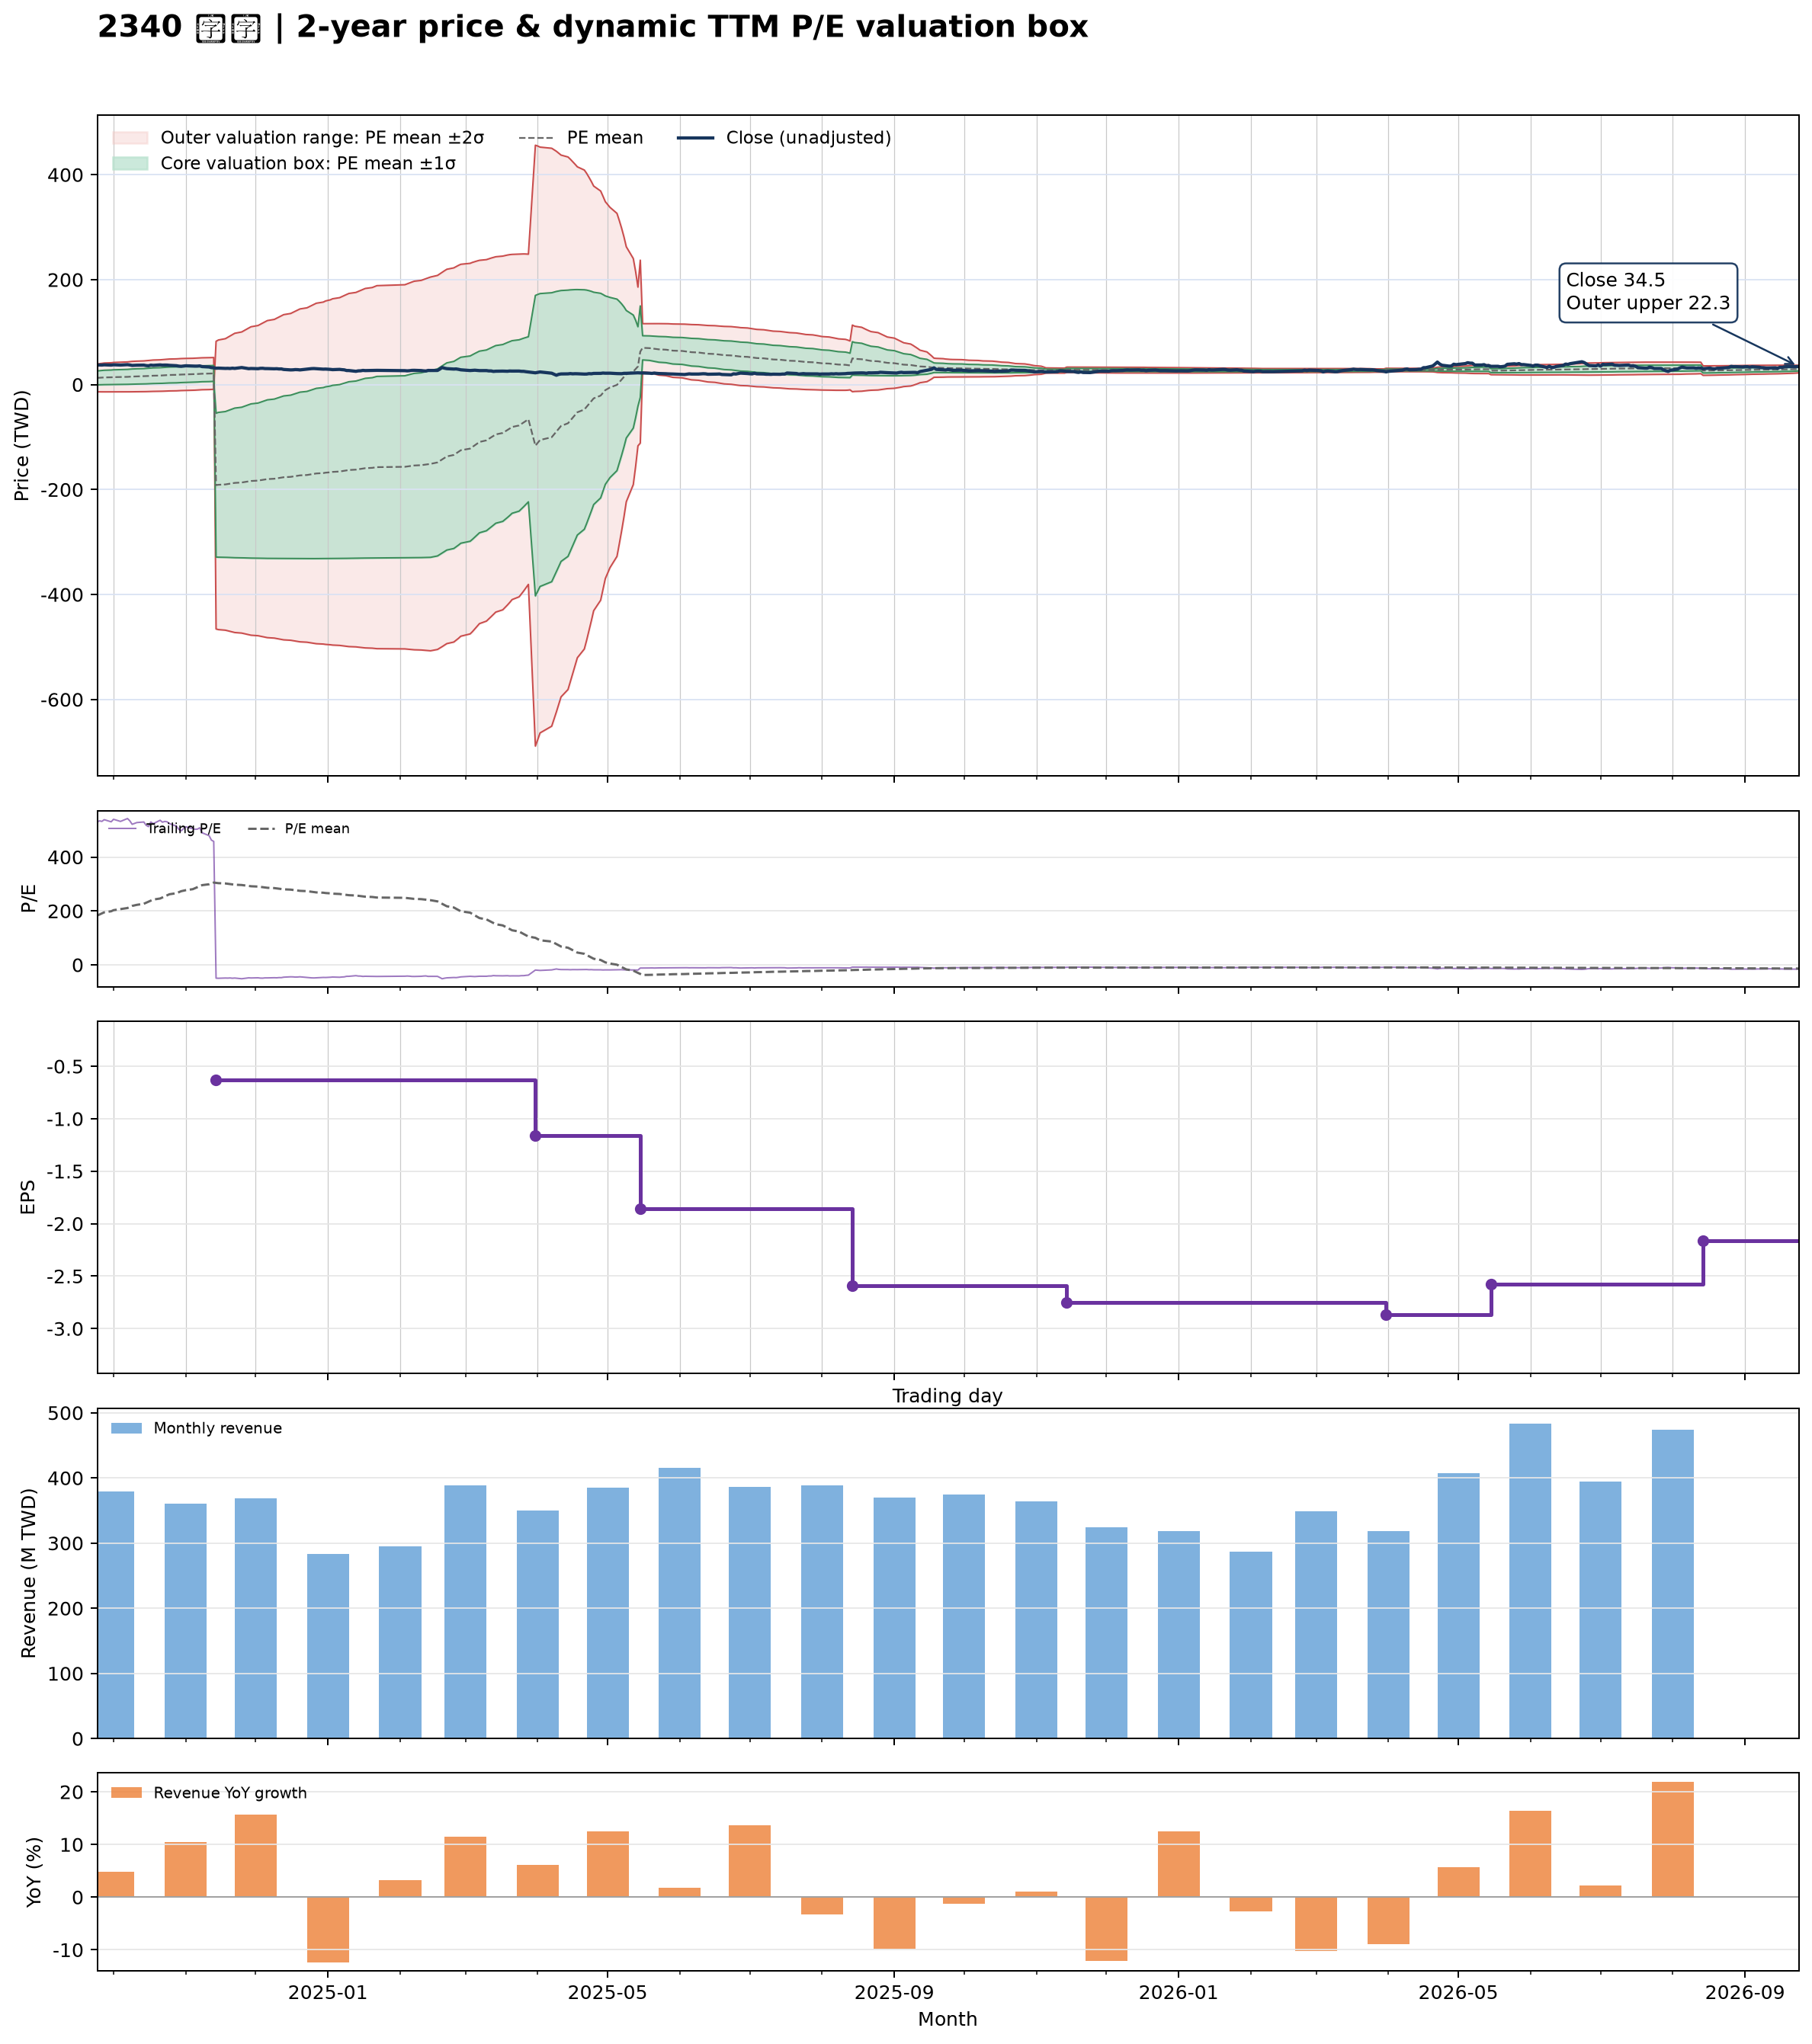

The file beside this chart, header and first rows:
date, close, available_date, period_end, ttm_eps, pe, pe_mean, pe_std, price_m2, price_m1, price_mean, price_p1, price_p2, forward_eps, forward_pe, forward_pe_mean, forward_pe_std, forward_price_m2, forward_price_m1, forward_price_mean, forward_price_p1, forward_price_p2
2024-09-24, 37.1, 2024-08-14, 2024-06-30, 0.07, 530, 182.9, 189.4, -13.72, -0.4594, 12.8, 26.06, 39.32, , , , , , , , , 
2024-09-25, 37.4, 2024-08-14, 2024-06-30, 0.07, 534.3, 186.9, 191.8, -13.77, -0.3447, 13.08, 26.5, 39.93, , , , , , , , , 
2024-09-26, 37.25, 2024-08-14, 2024-06-30, 0.07, 532.1, 190.8, 194, -13.8, -0.2206, 13.36, 26.93, 40.51, , , , , , , , , 
2024-09-27, 37.7, 2024-08-14, 2024-06-30, 0.07, 538.6, 194.8, 196.1, -13.82, -0.09172, 13.64, 27.37, 41.1, , , , , , , , , 
2024-09-30, 37.15, 2024-08-14, 2024-06-30, 0.07, 530.7, 198.8, 198.1, -13.82, 0.04829, 13.92, 27.78, 41.65, , , , , , , , , 
2024-10-01, 37.8, 2024-08-14, 2024-06-30, 0.07, 540, 202.8, 200.1, -13.82, 0.1905, 14.2, 28.2, 42.21, , , , , , , , , 
2024-10-04, 37.25, 2024-08-14, 2024-06-30, 0.07, 532.1, 206.8, 201.9, -13.79, 0.3415, 14.47, 28.6, 42.74, , , , , , , , , 
2024-10-07, 38, 2024-08-14, 2024-06-30, 0.07, 542.9, 210.8, 203.7, -13.76, 0.4962, 14.76, 29.02, 43.28, , , , , , , , , 
2024-10-08, 37.4, 2024-08-14, 2024-06-30, 0.07, 534.3, 214.8, 205.4, -13.72, 0.6586, 15.03, 29.41, 43.78, , , , , , , , , 
2024-10-09, 36.5, 2024-08-14, 2024-06-30, 0.07, 521.4, 218.6, 206.7, -13.64, 0.8336, 15.3, 29.78, 44.25, , , , , , , , , 
2024-10-11, 36.95, 2024-08-14, 2024-06-30, 0.07, 527.9, 222.6, 208.1, -13.55, 1.015, 15.58, 30.15, 44.71, , , , , , , , , 
2024-10-14, 37.1, 2024-08-14, 2024-06-30, 0.07, 530, 226.5, 209.4, -13.46, 1.2, 15.86, 30.51, 45.17, , , , , , , , , 
2024-10-15, 36.25, 2024-08-14, 2024-06-30, 0.07, 517.9, 230.4, 210.5, -13.34, 1.394, 16.13, 30.86, 45.59, , , , , , , , , 
2024-10-16, 35.9, 2024-08-14, 2024-06-30, 0.07, 512.9, 234.2, 211.4, -13.2, 1.597, 16.39, 31.19, 45.99, , , , , , , , , 
2024-10-17, 37.1, 2024-08-14, 2024-06-30, 0.07, 530, 238.2, 212.4, -13.07, 1.802, 16.67, 31.54, 46.42, , , , , , , , , 
2024-10-18, 36.65, 2024-08-14, 2024-06-30, 0.07, 523.6, 242.1, 213.3, -12.92, 2.013, 16.95, 31.88, 46.82, , , , , , , , , 
2024-10-21, 37.55, 2024-08-14, 2024-06-30, 0.07, 536.4, 246.1, 214.3, -12.78, 2.226, 17.23, 32.23, 47.23, , , , , , , , , 
2024-10-22, 37.05, 2024-08-14, 2024-06-30, 0.07, 529.3, 250.1, 215.1, -12.61, 2.446, 17.51, 32.56, 47.62, , , , , , , , , 
2024-10-23, 37.25, 2024-08-14, 2024-06-30, 0.07, 532.1, 254.1, 215.9, -12.44, 2.672, 17.78, 32.9, 48.01, , , , , , , , , 
2024-10-24, 37.15, 2024-08-14, 2024-06-30, 0.07, 530.7, 258, 216.6, -12.26, 2.901, 18.06, 33.22, 48.38, , , , , , , , , 
2024-10-25, 36.7, 2024-08-14, 2024-06-30, 0.07, 524.3, 261.9, 217.1, -12.06, 3.136, 18.33, 33.53, 48.73, , , , , , , , , 
2024-10-28, 36, 2024-08-14, 2024-06-30, 0.07, 514.3, 265.7, 217.5, -11.85, 3.378, 18.6, 33.83, 49.05, , , , , , , , , 
2024-10-29, 35.2, 2024-08-14, 2024-06-30, 0.07, 502.9, 269.5, 217.7, -11.61, 3.626, 18.86, 34.1, 49.34, , , , , , , , , 
2024-10-30, 34.8, 2024-08-14, 2024-06-30, 0.07, 497.1, 273.2, 217.8, -11.37, 3.878, 19.12, 34.37, 49.61, , , , , , , , , 
2024-11-01, 35.85, 2024-08-14, 2024-06-30, 0.07, 512.1, 277, 217.9, -11.12, 4.135, 19.39, 34.64, 49.9, , , , , , , , , 
2024-11-04, 35.35, 2024-08-14, 2024-06-30, 0.07, 505, 280.7, 217.9, -10.86, 4.396, 19.65, 34.91, 50.16, , , , , , , , , 
2024-11-05, 35.2, 2024-08-14, 2024-06-30, 0.07, 502.9, 284.5, 217.9, -10.59, 4.663, 19.91, 35.16, 50.41, , , , , , , , , 
2024-11-06, 35.25, 2024-08-14, 2024-06-30, 0.07, 503.6, 288.2, 217.7, -10.31, 4.936, 20.18, 35.42, 50.66, , , , , , , , , 
2024-11-07, 35.6, 2024-08-14, 2024-06-30, 0.07, 508.6, 292, 217.6, -10.02, 5.212, 20.44, 35.67, 50.9, , , , , , , , , 
2024-11-08, 34.3, 2024-08-14, 2024-06-30, 0.07, 490, 295.7, 217.2, -9.71, 5.493, 20.7, 35.9, 51.1, , , , , , , , , 
2024-11-11, 33.55, 2024-08-14, 2024-06-30, 0.07, 479.3, 299, 216.9, -9.443, 5.742, 20.93, 36.11, 51.3, , , , , , , , , 
2024-11-12, 32.4, 2024-08-14, 2024-06-30, 0.07, 462.9, 302.1, 216.5, -9.165, 5.992, 21.15, 36.31, 51.46, , , , , , , , , 
2024-11-13, 32.05, 2024-08-14, 2024-06-30, 0.07, 457.9, 305.3, 216, -8.879, 6.244, 21.37, 36.49, 51.61, , , , , , , , , 
2024-11-14, 31.2, 2024-11-14, 2024-09-30, -0.63, -49.52, 304.1, 217.5, 82.48, -54.57, -191.6, -328.7, -465.7, , , , , , , , , 
2024-11-15, 31.4, 2024-11-14, 2024-09-30, -0.63, -49.84, 303, 219, 85.02, -52.95, -190.9, -328.9, -466.9, , , , , , , , , 
2024-11-18, 30.85, 2024-11-14, 2024-09-30, -0.63, -48.97, 301.9, 220.4, 87.53, -51.34, -190.2, -329.1, -468, , , , , , , , , 
2024-11-19, 31, 2024-11-14, 2024-09-30, -0.63, -49.21, 300.8, 221.9, 90.06, -49.73, -189.5, -329.3, -469.1, , , , , , , , , 
2024-11-20, 30.7, 2024-11-14, 2024-09-30, -0.63, -48.73, 299.7, 223.3, 92.61, -48.09, -188.8, -329.5, -470.2, , , , , , , , , 
2024-11-21, 31.3, 2024-11-14, 2024-09-30, -0.63, -49.68, 298.5, 224.8, 95.2, -46.43, -188.1, -329.7, -471.3, , , , , , , , , 
2024-11-22, 30.85, 2024-11-14, 2024-09-30, -0.63, -48.97, 297.3, 226.3, 97.77, -44.77, -187.3, -329.9, -472.4, , , , , , , , , 
2024-11-25, 32.5, 2024-11-14, 2024-09-30, -0.63, -51.59, 296.1, 227.7, 100.3, -43.11, -186.6, -330, -473.5, , , , , , , , , 
2024-11-26, 31.85, 2024-11-14, 2024-09-30, -0.63, -50.56, 295, 229.1, 102.9, -41.48, -185.8, -330.2, -474.5, , , , , , , , , 
2024-11-27, 31.1, 2024-11-14, 2024-09-30, -0.63, -49.37, 293.8, 230.5, 105.4, -39.87, -185.1, -330.3, -475.6, , , , , , , , , 
2024-11-28, 30.35, 2024-11-14, 2024-09-30, -0.63, -48.17, 292.7, 231.9, 107.8, -38.29, -184.4, -330.5, -476.6, , , , , , , , , 
2024-11-29, 30.7, 2024-11-14, 2024-09-30, -0.63, -48.73, 291.5, 233.2, 110.2, -36.72, -183.7, -330.6, -477.6, , , , , , , , , 
2024-12-02, 30.3, 2024-11-14, 2024-09-30, -0.63, -48.1, 290.4, 234.6, 112.6, -35.18, -183, -330.7, -478.5, , , , , , , , , 
2024-12-03, 31, 2024-11-14, 2024-09-30, -0.63, -49.21, 289.3, 235.9, 115, -33.64, -182.2, -330.8, -479.4, , , , , , , , , 
2024-12-04, 31.1, 2024-11-14, 2024-09-30, -0.63, -49.37, 288.1, 237.2, 117.4, -32.08, -181.5, -331, -480.4, , , , , , , , , 
2024-12-05, 30.5, 2024-11-14, 2024-09-30, -0.63, -48.41, 287, 238.5, 119.7, -30.56, -180.8, -331, -481.3, , , , , , , , , 
2024-12-06, 30.5, 2024-11-14, 2024-09-30, -0.63, -48.41, 285.9, 239.8, 122, -29.05, -180.1, -331.1, -482.2, , , , , , , , , 
2024-12-09, 30.1, 2024-11-14, 2024-09-30, -0.63, -47.78, 284.7, 241, 124.3, -27.56, -179.4, -331.2, -483.1, , , , , , , , , 
2024-12-10, 30.3, 2024-11-14, 2024-09-30, -0.63, -48.1, 283.6, 242.2, 126.5, -26.07, -178.7, -331.3, -483.9, , , , , , , , , 
2024-12-11, 29.8, 2024-11-14, 2024-09-30, -0.63, -47.3, 282.5, 243.5, 128.8, -24.58, -178, -331.4, -484.7, , , , , , , , , 
2024-12-12, 29.9, 2024-11-14, 2024-09-30, -0.63, -47.46, 281.3, 244.7, 131.1, -23.08, -177.2, -331.4, -485.6, , , , , , , , , 
2024-12-13, 28.85, 2024-11-14, 2024-09-30, -0.63, -45.79, 280.2, 245.9, 133.3, -21.61, -176.5, -331.5, -486.4, , , , , , , , , 
2024-12-16, 28, 2024-11-14, 2024-09-30, -0.63, -44.44, 279.1, 247.1, 135.5, -20.15, -175.8, -331.5, -487.2, , , , , , , , , 
2024-12-17, 28.15, 2024-11-14, 2024-09-30, -0.63, -44.68, 277.9, 248.3, 137.7, -18.69, -175.1, -331.5, -487.9, , , , , , , , , 
2024-12-18, 28.6, 2024-11-14, 2024-09-30, -0.63, -45.4, 276.8, 249.5, 139.9, -17.24, -174.4, -331.5, -488.7, , , , , , , , , 
2024-12-19, 28.45, 2024-11-14, 2024-09-30, -0.63, -45.16, 275.7, 250.6, 142.1, -15.8, -173.7, -331.6, -489.4, , , , , , , , , 
2024-12-20, 28, 2024-11-14, 2024-09-30, -0.63, -44.44, 274.6, 251.7, 144.2, -14.4, -173, -331.6, -490.2, , , , , , , , , 
... 427 more rows
